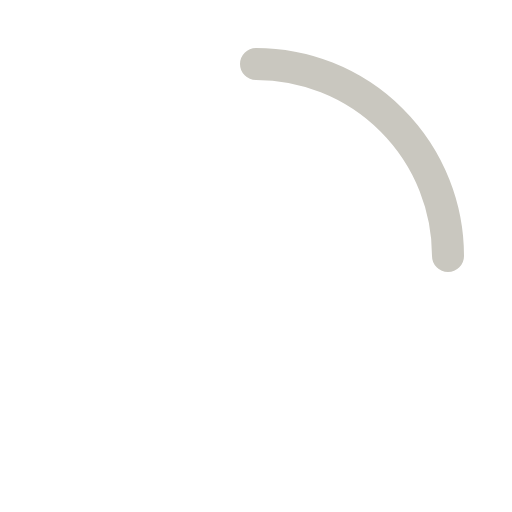
t = 0.00 s
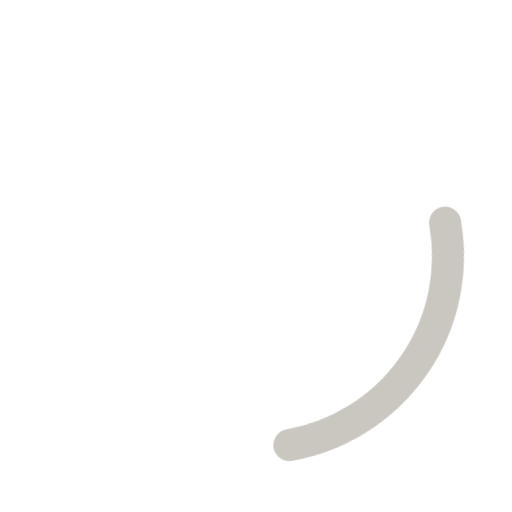
t = 0.20 s
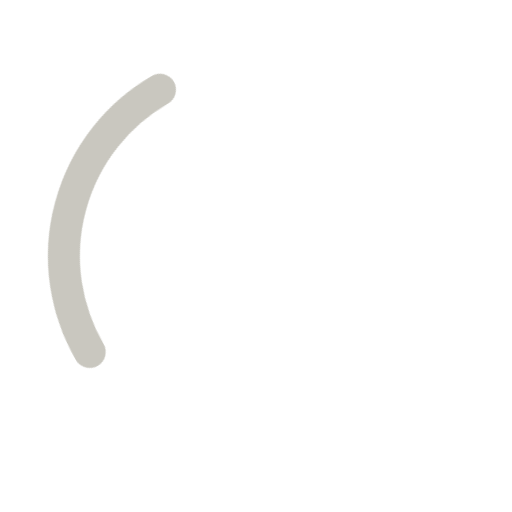
t = 0.60 s
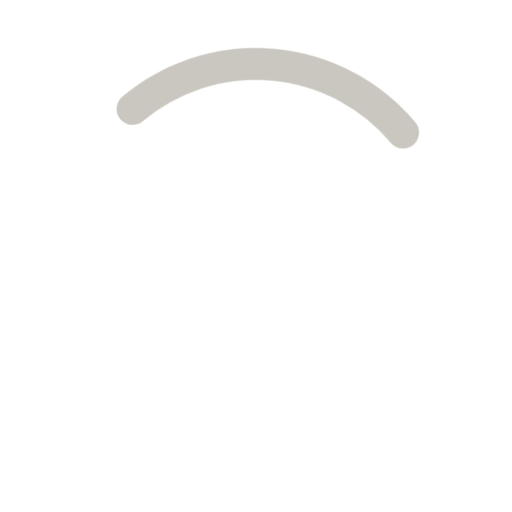
t = 0.80 s
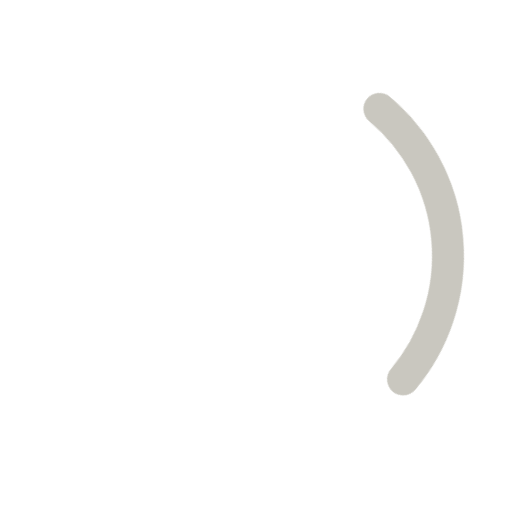
t = 1.00 s
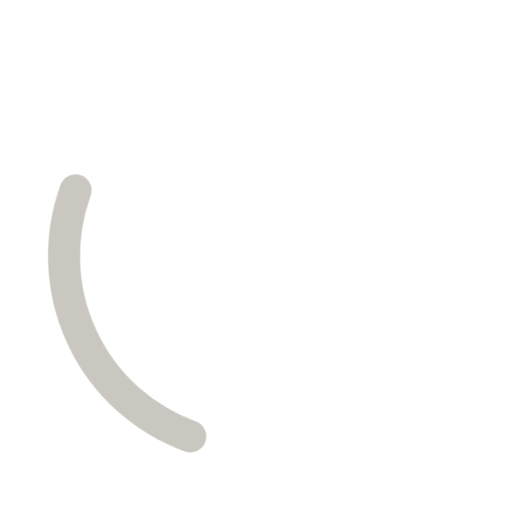
t = 1.40 s

The animated SVG that drew these frames (rendered in a browser with its animation timeline set to each time). Animation: 2 CSS @keyframes rules; one cycle of 1.60 s, repeats indefinitely.

<svg xmlns="http://www.w3.org/2000/svg" viewBox="0 0 24 24" width="48" height="48" role="img" aria-label="Loading">
<style>
.sp-arc{transform-box:view-box;transform-origin:12px 12px;animation:sp-spin .9s linear infinite}
@keyframes sp-spin{to{transform:rotate(360deg)}}
@media (prefers-reduced-motion: reduce){.sp-arc{animation:sp-pulse 1.6s ease-in-out infinite}@keyframes sp-pulse{50%{opacity:.4}}}
</style>
<circle cx="12" cy="12" r="9" fill="none" stroke="#FFFFFF" stroke-opacity="0.1" stroke-width="1.5"/>
<path class="sp-arc" d="M12 3a9 9 0 0 1 9 9" fill="none" stroke="#C9C7BF" stroke-width="1.5" stroke-linecap="round"/>
</svg>
